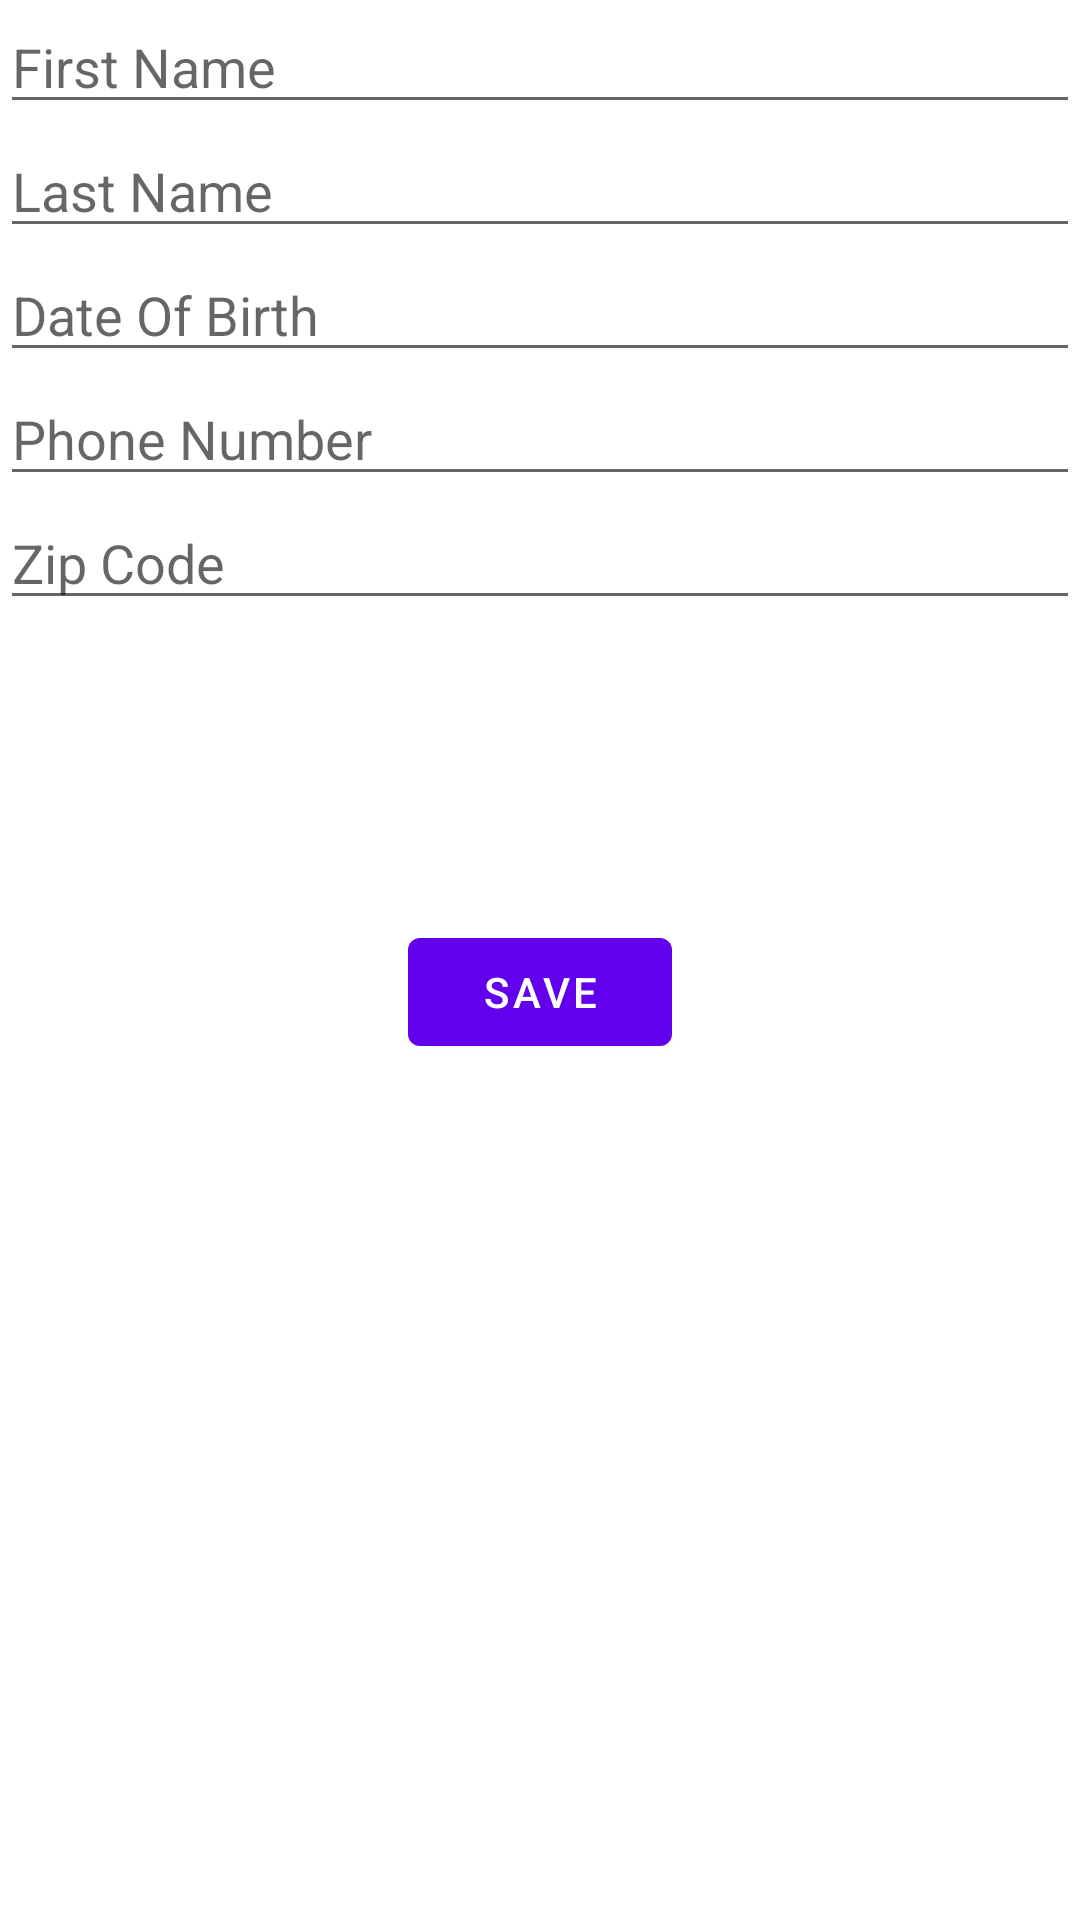

The Android layout XML behind this screen, and the referenced resources:
<!-- AndroidManifest.xml: application theme AppTheme -->
<!-- res/layout/activity_newcontact.xml -->
<?xml version="1.0" encoding="utf-8"?>
<LinearLayout xmlns:android="http://schemas.android.com/apk/res/android"
    android:orientation="vertical" android:layout_width="match_parent"
    android:layout_height="match_parent">


    <EditText
        android:id="@+id/edittext_firstname"
        android:layout_width="match_parent"
        android:layout_height="wrap_content"
        android:ems="10"
        android:inputType="textPersonName"
        android:focusable="true"
        android:hint="First Name" />

    <EditText
        android:id="@+id/edittext_lastname"
        android:layout_width="match_parent"
        android:layout_height="wrap_content"
        android:ems="10"
        android:focusable="true"
        android:inputType="textPersonName"
        android:hint="Last Name" />

    <EditText
        android:id="@+id/edittext_dob"
        android:layout_width="match_parent"
        android:layout_height="wrap_content"
        android:ems="10"
        android:hint="Date Of Birth"
        android:focusable="false"
        android:clickable="true"
        android:inputType="date" />

    <EditText
        android:id="@+id/edittext_phonenumber"
        android:layout_width="match_parent"
        android:layout_height="wrap_content"
        android:ems="10"
        android:hint="Phone Number"
        android:inputType="phone" />

    <EditText
        android:id="@+id/edittext_zipcode"
        android:layout_width="match_parent"
        android:layout_height="wrap_content"
        android:ems="10"
        android:hint="Zip Code"
        android:inputType="number" />

    <Button
        android:id="@+id/button_savecontact"
        android:layout_width="wrap_content"
        android:layout_height="wrap_content"
        android:layout_gravity="center_vertical|center_horizontal"
        android:layout_marginTop="100dp"
        android:elevation="4dp"
        android:text="SAVE" />

</LinearLayout>
<!-- resources referenced by this layout -->
<resources>

</resources>
